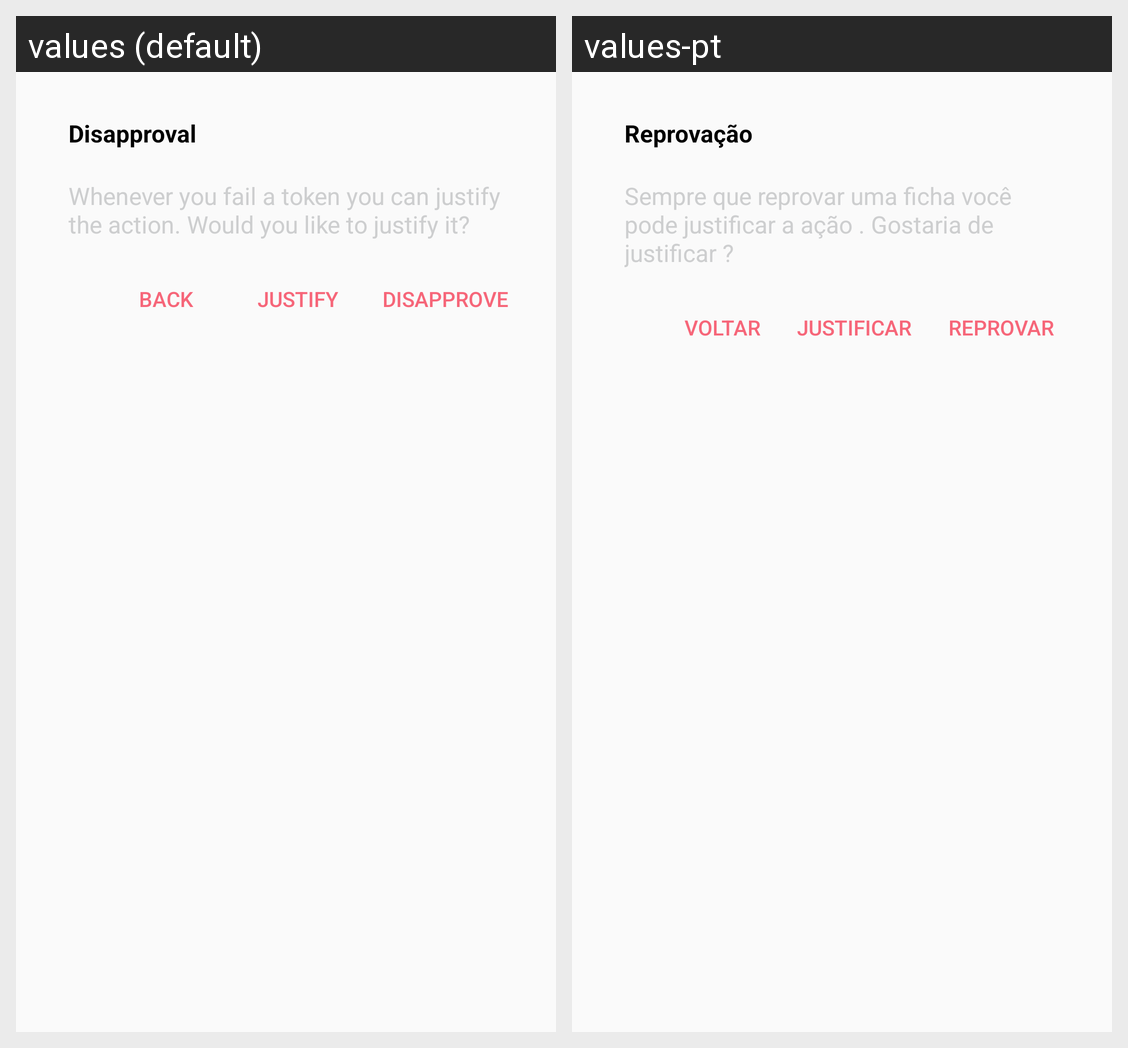

This grid shows one Android layout under two languages. Give, for every string resource on the screen, its name, the default text and each shown locale's text.
Android screen res/layout/contract_progress_evaluation_detail_disapprove_dialog.xml rendered under 2 locales, left to right: values (default), values-pt. Device: Nexus 5 (rendered at 1080×1920; each locale shown at half size, 540×960, under a caption strip naming it); theme AppTheme.
Strings drawn on this screen, with the default value and each locale's value (text and hints the layout hard-codes, and strings that could not be matched under every locale, appear in the picture but are not listed):

contract_progress_evaluation_detail_frag_dialog.disapproval
  values: Disapproval
  values-pt: Reprovação

contract_progress_evaluation_detail_frag_dialog.text_disapprove_guide
  values: Whenever you fail a token you can justify the action. Would you like to justify it?
  values-pt: Sempre que reprovar uma ficha você pode justificar a ação . Gostaria de justificar ?

contract_progress_evaluation_detail_frag_dialog.cancel_button
  values: Back
  values-pt: Voltar

contract_progress_evaluation_detail_frag_dialog.justify_button
  values: Justify
  values-pt: Justificar

contract_progress_evaluation_detail_frag_dialog.disapprove_button
  values: Disapprove
  values-pt: Reprovar
